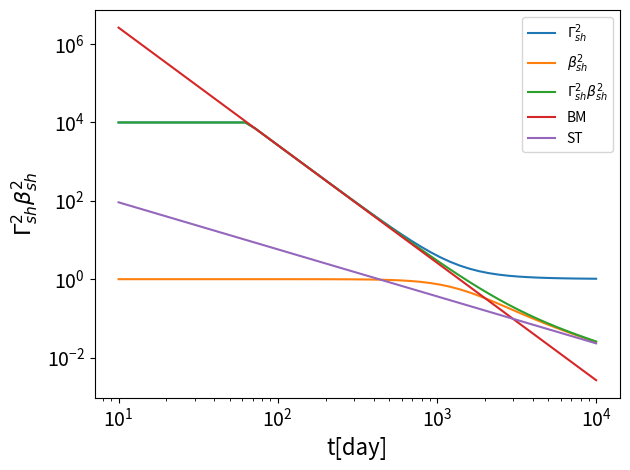

Python code for this plot:
import numpy as np

c=2.9792458e10#cm s-1
mev2erg = 1.60218e-6
mpc2 = 938.21998*mev2erg # erg
pi = np.pi

#t est un temps en seconde, suivant l'évolution spatiale du choc dans le référentiel du laboratoire
# x = E/n0 est en erg*cm3
# Donc E/(n0*mp*c5*t^3) demande que mp*c2 soit exprimé en erg, et c^3 en cm3/s^3
u = mpc2 * c**3
def U(t, x) :
    return x * t**(-3) / u

#Ensuite on précalcule les facteurs de C_BM^2 et C_ST^2
#Note qu'on calcule directement les carrés de eqs 2 et 3 à cause de l'eq.1
bm = 17/8/pi
st = (2*1.15/5)**2

#terme C_BM^2 * t^(-3)
def BM(t, x):
    return bm*U(t, x)

#terme C_ST^2 * t^(-6/5)
def ST(t, x):
    return st*U(t, x)**(2/5)

#1er terme du minimum dans l'eq.1 :
def A(t, x):
    return BM(t, x) + ST(t, x)

#Gamma_sh^2 * beta_sh^2 :
def GB2(t, x, Gshmax) :
    val = A(t, x)
    if np.isscalar(val):
        return min(val, Gshmax)
    val[val>=Gshmax**2] = Gshmax**2
    return val

#Gamma_sh^2 = Gamma_sh^2 * beta_sh^2 +1
def G2(t, x, Gshmax):
    return GB2(t, x, Gshmax)+1

#beta_sh^2 = Gamma_sh^2 * beta_sh^2 / (Gamma_sh^2 * beta_sh^2 + 1)
def B2(t, x, Gshmax):
    return GB2(t,x, Gshmax) / (GB2(t, x, Gshmax)+1)

if __name__ == "__main__":
    import matplotlib.pyplot as plt

    day2sec=86400
    Gshmax=100
    E  = 10**50 #ergs
    n0 = 1e-3  #cm-3
    x = E/n0
    tarr = np.logspace(1,4,50) # 10^-2 à 10^2 jours
    #on convertit les temps en secondes quand on les passe aux fonctions
    plt.loglog(tarr, G2(tarr*day2sec, x, Gshmax), label=r'$\Gamma_{sh}^2$')
    plt.loglog(tarr, B2(tarr*day2sec, x, Gshmax), label=r'$\beta_{sh}^2$')
    plt.loglog(tarr, GB2(tarr*day2sec, x, Gshmax), label=r'$\Gamma_{sh}^2\beta_{sh}^2$')
    plt.loglog(tarr, BM(tarr*day2sec, x), label='BM')
    plt.loglog(tarr, ST(tarr*day2sec, x), label='ST')
    plt.xlabel("t[day]", fontsize=16)
    plt.xticks(fontsize=14)
    plt.yticks(fontsize=14)
    plt.ylabel(r'$\Gamma_{sh}^2\beta_{sh}^2$', fontsize=16)
    plt.legend()
    plt.tight_layout()
